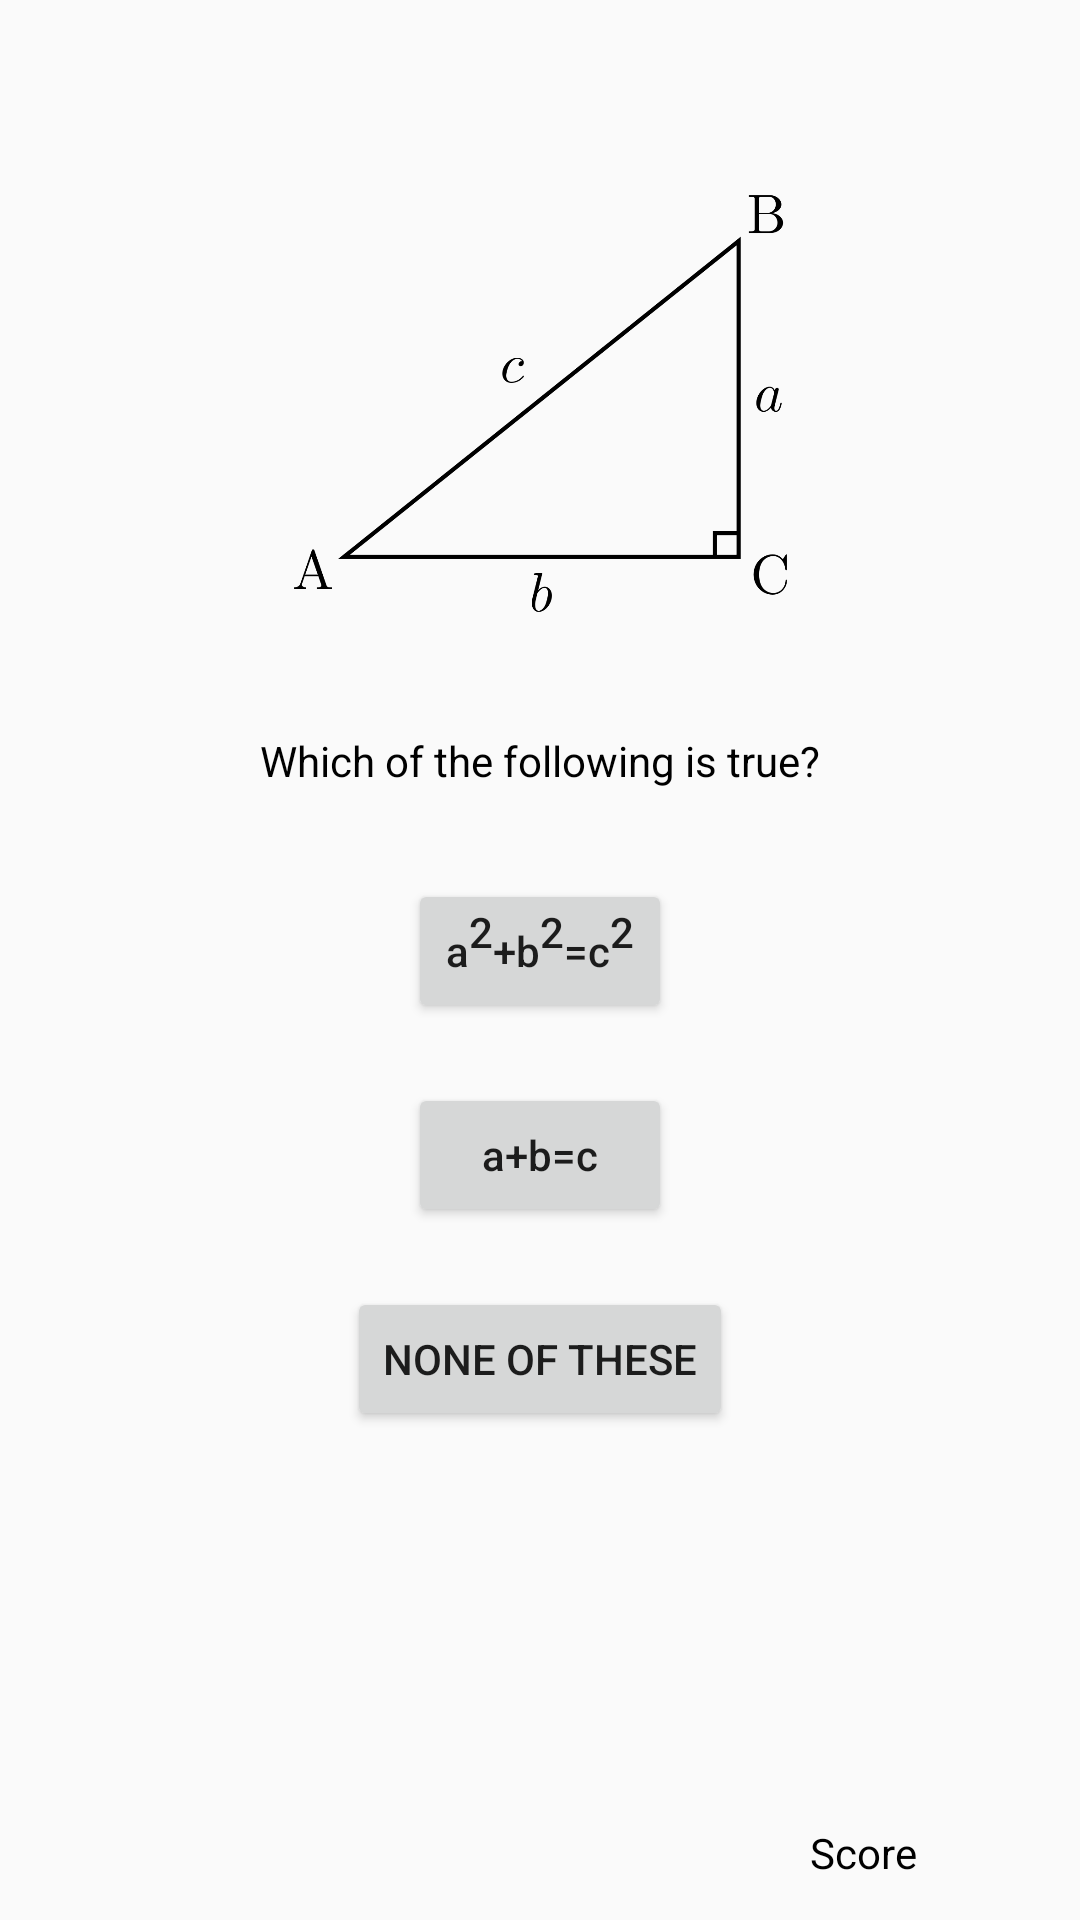

Here is an Android app screen rendered from its layout file. Give the layout XML and the strings, colors and styles it references.
<!-- AndroidManifest.xml: application theme AppTheme -->
<!-- res/layout/activity_mequestion4.xml -->
<?xml version="1.0" encoding="utf-8"?>
<android.support.constraint.ConstraintLayout xmlns:android="http://schemas.android.com/apk/res/android"
    xmlns:app="http://schemas.android.com/apk/res-auto"
    xmlns:tools="http://schemas.android.com/tools"
    android:layout_width="match_parent"
    android:layout_height="match_parent"
    tools:context=".MEQuestion4">

    <TextView
        android:id="@+id/textView16"
        android:layout_width="wrap_content"
        android:layout_height="wrap_content"
        android:layout_marginStart="270dp"
        android:layout_marginBottom="13dp"
        android:text="@string/score"
        android:textColor="@android:color/black"
        app:layout_constraintBottom_toBottomOf="parent"
        app:layout_constraintStart_toStartOf="parent" />

    <TextView
        android:id="@+id/meScore4"
        android:layout_width="wrap_content"
        android:layout_height="wrap_content"
        android:layout_marginStart="20dp"
        android:layout_marginEnd="20dp"
        android:layout_marginBottom="13dp"
        android:text=""
        app:layout_constraintBottom_toBottomOf="parent"
        app:layout_constraintEnd_toEndOf="parent"
        app:layout_constraintStart_toEndOf="@+id/textView16" />

    <ImageView
        android:id="@+id/imageView"
        android:layout_width="183dp"
        android:layout_height="179dp"
        android:layout_marginStart="115dp"
        android:layout_marginTop="45dp"
        android:layout_marginEnd="115dp"
        android:contentDescription="@string/pythagoras"
        android:textColor="@android:color/black"
        app:layout_constraintEnd_toEndOf="parent"
        app:layout_constraintStart_toStartOf="parent"
        app:layout_constraintTop_toTopOf="parent"
        app:srcCompat="@drawable/pythagoras" />

    <TextView
        android:id="@+id/textView6"
        android:layout_width="wrap_content"
        android:layout_height="wrap_content"
        android:layout_marginStart="176dp"
        android:layout_marginTop="20dp"
        android:layout_marginEnd="176dp"
        android:text="@string/meq4"
        android:textColor="@android:color/black"
        app:layout_constraintEnd_toEndOf="parent"
        app:layout_constraintStart_toStartOf="parent"
        app:layout_constraintTop_toBottomOf="@+id/imageView" />

    <Button
        android:id="@+id/button24"
        android:textAllCaps="false"
        android:layout_width="wrap_content"
        android:layout_height="wrap_content"
        android:layout_marginStart="161dp"
        android:layout_marginTop="30dp"
        android:layout_marginEnd="161dp"
        android:onClick="correctAnswer"
        android:text="@string/me4o1"
        app:layout_constraintEnd_toEndOf="parent"
        app:layout_constraintStart_toStartOf="parent"
        app:layout_constraintTop_toBottomOf="@+id/textView6" />

    <Button
        android:textAllCaps="false"
        android:id="@+id/button25"
        android:layout_width="wrap_content"
        android:layout_height="wrap_content"
        android:layout_marginStart="161dp"
        android:layout_marginTop="20dp"
        android:layout_marginEnd="161dp"
        android:onClick="wrongAnswer"
        android:text="@string/me4o2"
        app:layout_constraintEnd_toEndOf="parent"
        app:layout_constraintStart_toStartOf="parent"
        app:layout_constraintTop_toBottomOf="@+id/button24" />

    <Button
        android:id="@+id/button26"
        android:layout_width="wrap_content"
        android:layout_height="wrap_content"
        android:layout_marginStart="161dp"
        android:layout_marginTop="20dp"
        android:layout_marginEnd="161dp"
        android:onClick="wrongAnswer"
        android:text="@string/none"
        app:layout_constraintEnd_toEndOf="parent"
        app:layout_constraintStart_toStartOf="parent"
        app:layout_constraintTop_toBottomOf="@+id/button25" />

</android.support.constraint.ConstraintLayout>
<!-- resources referenced by this layout -->
<resources>
  <!-- drawable pythagoras: png bitmap (drawable, 23308 bytes) -->
  <string name="me4o1">a<sup>2</sup>+b<sup>2</sup>=c<sup>2</sup></string>
  <string name="me4o2">a+b=c</string>
  <string name="meq4">Which of the following is true?</string>
  <string name="none">None of these</string>
  <string name="pythagoras">Pythagoras</string>
  <string name="score">Score</string>
  <style name="AppTheme" parent="Theme.AppCompat.Light.DarkActionBar">
          
          <item name="colorPrimary">@color/colorPrimary</item>
          <item name="colorPrimaryDark">@color/colorPrimaryDark</item>
          <item name="colorAccent">@color/colorAccent</item>
      </style>
  <!-- not gathered from this repository: default colours our renderer supplied (Android Studio template values) -->
  <color name="colorPrimary">#FF6200EE</color>
  <color name="colorPrimaryDark">#FF3700B3</color>
  <color name="colorAccent">#FF03DAC5</color>
</resources>
